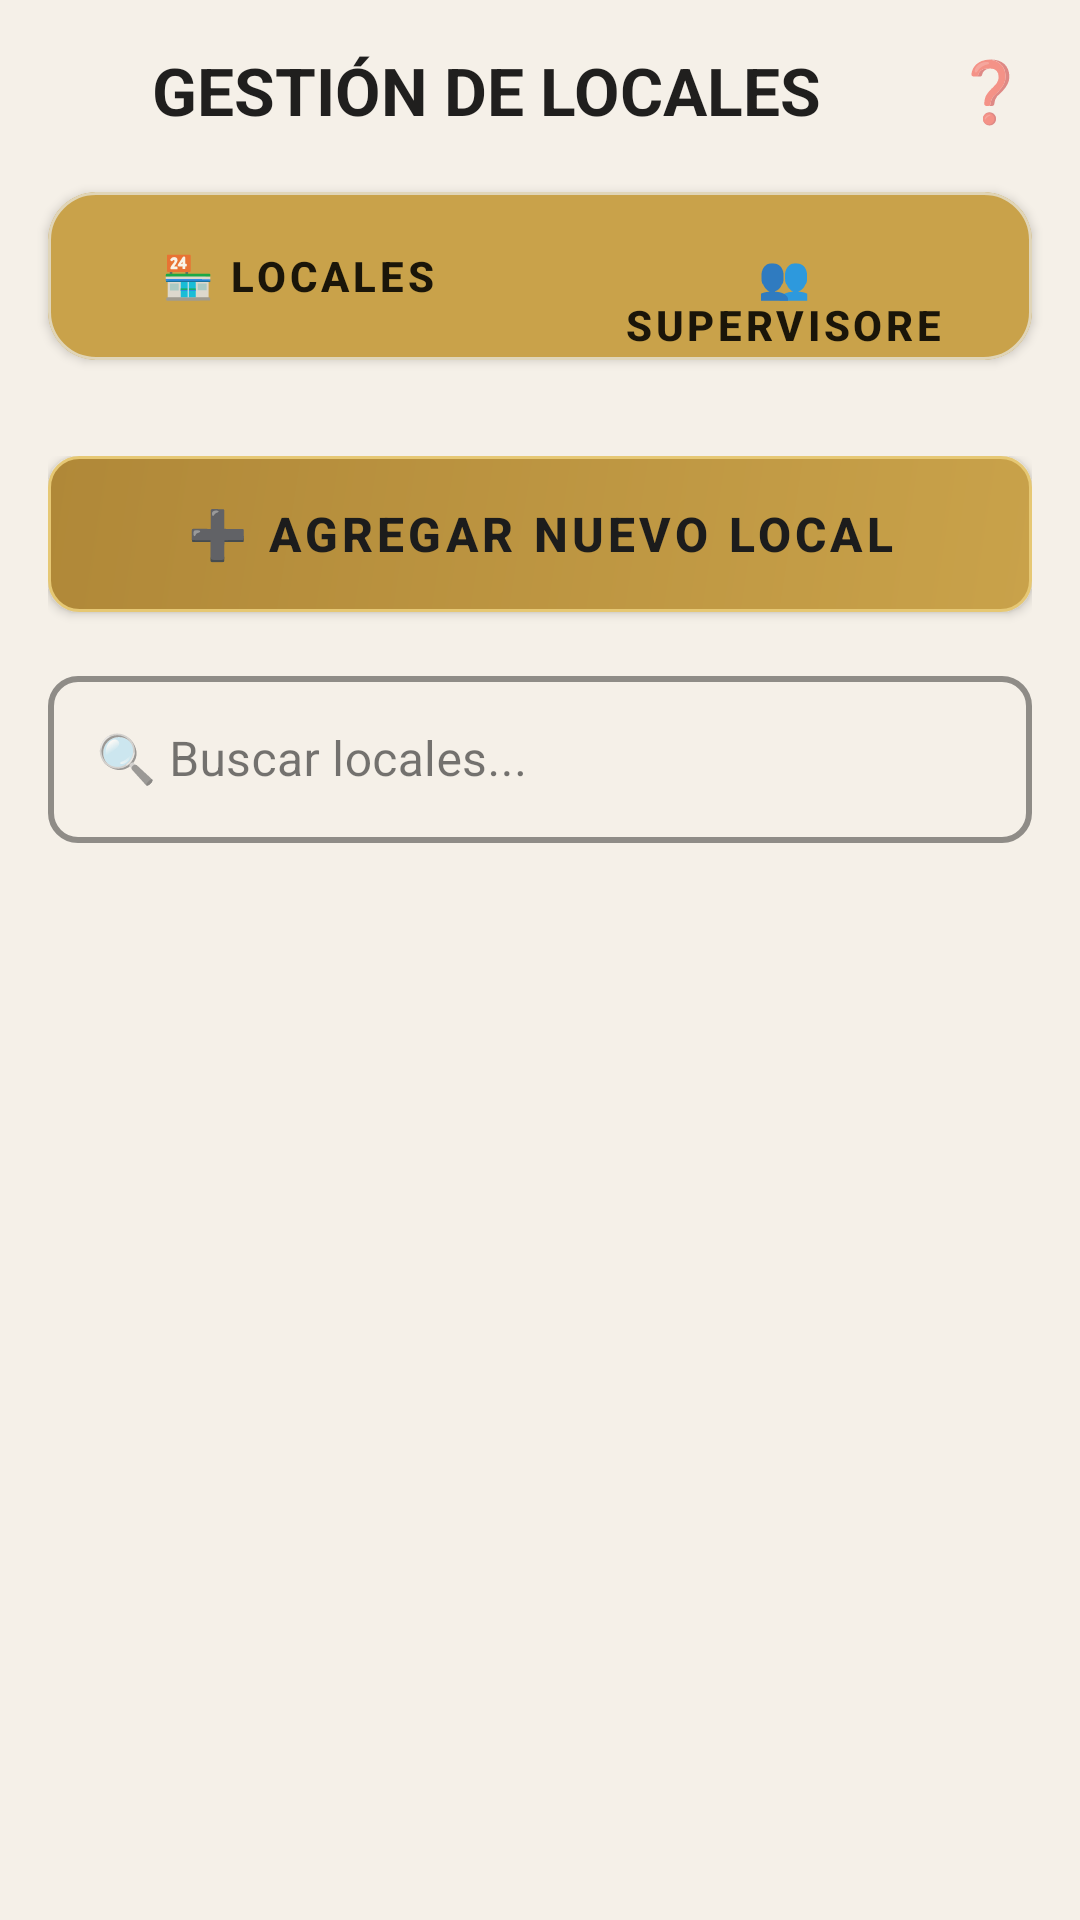

Produce the Android XML layout that renders to this screen, including the resource entries it uses.
<!-- AndroidManifest.xml: application theme Theme.InventarioApp -->
<!-- res/layout/activity_gestion_locales.xml -->
<?xml version="1.0" encoding="utf-8"?>
<FrameLayout xmlns:android="http://schemas.android.com/apk/res/android"
    xmlns:app="http://schemas.android.com/apk/res-auto"
    android:layout_width="match_parent"
    android:layout_height="match_parent"
    android:background="@color/background_color">

    
    <ImageView
        android:id="@+id/imgWatermark"
        android:layout_width="match_parent"
        android:layout_height="match_parent"
        android:src="@drawable/bg_watermark_image"
        android:scaleType="fitXY"
        android:alpha="0.08"
        android:contentDescription="@string/app_name" />

    <LinearLayout
        android:layout_width="match_parent"
        android:layout_height="match_parent"
        android:orientation="vertical">

    
    <LinearLayout
        android:layout_width="match_parent"
        android:layout_height="wrap_content"
        android:orientation="horizontal"
        android:gravity="center_vertical"
        android:padding="12dp"
        android:layout_marginBottom="4dp">

        <TextView
            android:layout_width="0dp"
            android:layout_height="wrap_content"
            android:layout_weight="1"
            android:text="GESTIÓN DE LOCALES"
            android:textSize="22sp"
            android:textStyle="bold"
            android:textColor="?android:attr/textColorPrimary"
            android:gravity="center"/>

        <TextView
            android:id="@+id/btnGuiaAyuda"
            android:layout_width="36dp"
            android:layout_height="36dp"
            android:gravity="center"
            android:text="❓"
            android:textSize="20sp"
            android:clickable="true"
            android:focusable="true"
            android:background="?attr/selectableItemBackgroundBorderless"
            android:contentDescription="Guía Interactiva de Usuario"/>
    </LinearLayout>


    
    <com.google.android.material.card.MaterialCardView
        style="@style/Widget.Inventario.Card"
        android:layout_width="match_parent"
        android:layout_height="wrap_content"
        android:layout_marginHorizontal="16dp"
        android:layout_marginBottom="16dp"
        app:cardBackgroundColor="@color/brand_gold"
        app:contentPadding="4dp">

        <LinearLayout
            android:layout_width="match_parent"
            android:layout_height="wrap_content"
            android:orientation="horizontal">

            <Button
                android:id="@+id/btnTabLocales"
                style="@style/Widget.MaterialComponents.Button.TextButton"
                android:layout_width="0dp"
                android:layout_height="48dp"
                android:layout_weight="1"
                android:text="🏪 LOCALES"
                android:textSize="14sp"
                android:textStyle="bold"
                android:textColor="?android:attr/textColorPrimary"
                android:background="@drawable/bg_card_surface"
                android:backgroundTint="@color/white"
                android:layout_marginEnd="2dp" />

            <Button
                android:id="@+id/btnTabSupervisores"
                style="@style/Widget.MaterialComponents.Button.TextButton"
                android:layout_width="0dp"
                android:layout_height="48dp"
                android:layout_weight="1"
                android:text="👥 SUPERVISORES"
                android:textSize="14sp"
                android:textStyle="bold"
                android:textColor="?android:attr/textColorPrimary"
                android:background="@null"
                android:layout_marginStart="2dp" />
        </LinearLayout>
    </com.google.android.material.card.MaterialCardView>

    
    <LinearLayout
        android:id="@+id/layoutContenidoLocales"
        android:layout_width="match_parent"
        android:layout_height="0dp"
        android:layout_weight="1"
        android:orientation="vertical"
        android:padding="16dp">

        
        <Button
            android:id="@+id/btnAgregarLocal"
            style="@style/Widget.Inventario.Button.Primary"
            android:layout_width="match_parent"
            android:layout_height="wrap_content"
            android:text="➕ AGREGAR NUEVO LOCAL"
            android:layout_marginBottom="16dp" />

        
        <com.google.android.material.textfield.TextInputLayout
            style="@style/Widget.Inventario.TextInputLayout"
            android:layout_width="match_parent"
            android:layout_height="wrap_content"
            android:layout_marginBottom="16dp"
            android:hint="🔍 Buscar locales...">

            <com.google.android.material.textfield.TextInputEditText
                android:id="@+id/editTextBuscar"
                android:layout_width="match_parent"
                android:layout_height="wrap_content"
                android:inputType="text"
                android:maxLines="1" />
        </com.google.android.material.textfield.TextInputLayout>

        
        <ScrollView
            android:layout_width="match_parent"
            android:layout_height="0dp"
            android:layout_weight="1">

            <LinearLayout
                android:id="@+id/layoutLocales"
                android:layout_width="match_parent"
                android:layout_height="wrap_content"
                android:orientation="vertical"
                android:paddingBottom="16dp"/>

        </ScrollView>

    </LinearLayout>

    
    <LinearLayout
        android:id="@+id/layoutContenidoSupervisores"
        android:layout_width="match_parent"
        android:layout_height="0dp"
        android:layout_weight="1"
        android:orientation="vertical"
        android:padding="16dp"
        android:visibility="gone">

        
        <Button
            android:id="@+id/btnAgregarSupervisor"
            style="@style/Widget.Inventario.Button.Primary"
            android:layout_width="match_parent"
            android:layout_height="wrap_content"
            android:text="➕ AGREGAR NUEVO SUPERVISOR"
            android:layout_marginBottom="16dp" />

        
        <com.google.android.material.textfield.TextInputLayout
            style="@style/Widget.Inventario.TextInputLayout"
            android:layout_width="match_parent"
            android:layout_height="wrap_content"
            android:layout_marginBottom="16dp"
            android:hint="🔍 Buscar supervisores...">

            <com.google.android.material.textfield.TextInputEditText
                android:id="@+id/editTextBuscarSupervisores"
                android:layout_width="match_parent"
                android:layout_height="wrap_content"
                android:inputType="text"
                android:maxLines="1" />
        </com.google.android.material.textfield.TextInputLayout>

        
        <ScrollView
            android:layout_width="match_parent"
            android:layout_height="0dp"
            android:layout_weight="1">

            <LinearLayout
                android:id="@+id/layoutSupervisores"
                android:layout_width="match_parent"
                android:layout_height="wrap_content"
                android:orientation="vertical"
                android:paddingBottom="16dp"/>

        </ScrollView>

    </LinearLayout>

    
    <TextView
        android:id="@+id/txtEstado"
        android:layout_width="match_parent"
        android:layout_height="wrap_content"
        android:text=""
        android:textSize="12sp"
        android:textColor="@color/status_error"
        android:gravity="center"
        android:padding="16dp" />

    </LinearLayout>

</FrameLayout>
<!-- resources referenced by this layout -->
<resources>
  <color name="background_color">#F5F0E8</color>
  <color name="brand_gold">#C9A24A</color>
  <color name="status_error">#DC2626</color>
  <color name="white">#FFFFFF</color>
  <string name="app_name">Sabores Product Mix v2</string>
  <style name="Widget.Inventario.Button.Primary" parent="Widget.MaterialComponents.Button">
          <item name="android:background">@drawable/bg_button_primary</item>
          <item name="backgroundTint">@null</item>
          <item name="android:textColor">@color/brand_black</item>
          <item name="android:textSize">16sp</item>
          <item name="android:textStyle">bold</item>
          <item name="android:minHeight">52dp</item>
          <item name="android:paddingStart">24dp</item>
          <item name="android:paddingEnd">24dp</item>
          <item name="textAllCaps">false</item>
          <item name="elevation">2dp</item>
      </style>
  <style name="Widget.Inventario.Card" parent="Widget.MaterialComponents.CardView">
          <item name="cardBackgroundColor">@color/surface_color</item>
          <item name="cardCornerRadius">16dp</item>
          <item name="cardElevation">2dp</item>
          <item name="contentPadding">16dp</item>
          <item name="strokeColor">@color/web_border</item>
          <item name="strokeWidth">1dp</item>
      </style>
  <style name="Widget.Inventario.TextInputLayout" parent="Widget.MaterialComponents.TextInputLayout.OutlinedBox">
          <item name="boxCornerRadiusTopStart">10dp</item>
          <item name="boxCornerRadiusTopEnd">10dp</item>
          <item name="boxCornerRadiusBottomStart">10dp</item>
          <item name="boxCornerRadiusBottomEnd">10dp</item>
          <item name="boxStrokeColor">@color/brand_gold</item>
          <item name="boxStrokeWidth">2dp</item>
          <item name="hintTextColor">@color/brand_gold_dark</item>
      </style>
  <!-- drawable bg_button_primary (drawable) -->
  <?xml version="1.0" encoding="utf-8"?>
  <ripple xmlns:android="http://schemas.android.com/apk/res/android"
      android:color="@color/brand_gold_light">
      <item>
          <shape android:shape="rectangle">
              <gradient
                  android:angle="135"
                  android:startColor="@color/brand_gold"
                  android:endColor="@color/brand_gold_dark"
                  android:type="linear"/>
              <corners android:radius="10dp"/>
              <stroke android:width="1dp" android:color="@color/brand_gold_light"/>
          </shape>
      </item>
  </ripple>
  <color name="brand_black">#1C1C1C</color>
  <color name="surface_color">#FFFFFF</color>
  <color name="web_border">#E0D5B8</color>
  <color name="brand_gold_dark">#B08838</color>
  <color name="on_surface">#1C1C1C</color>
  <style name="Theme.InventarioApp.AlertDialog" parent="ThemeOverlay.MaterialComponents.Dialog.Alert">
          <item name="android:colorBackground">@color/surface_color</item>
          <item name="colorSurface">@color/surface_color</item>
          <item name="android:textColorPrimary">@color/web_text_primary</item>
          <item name="android:textColor">@color/web_text_primary</item>
      </style>
  <color name="brand_gold_light">#E6C874</color>
  <color name="web_text_primary">#1C1C1C</color>
</resources>
